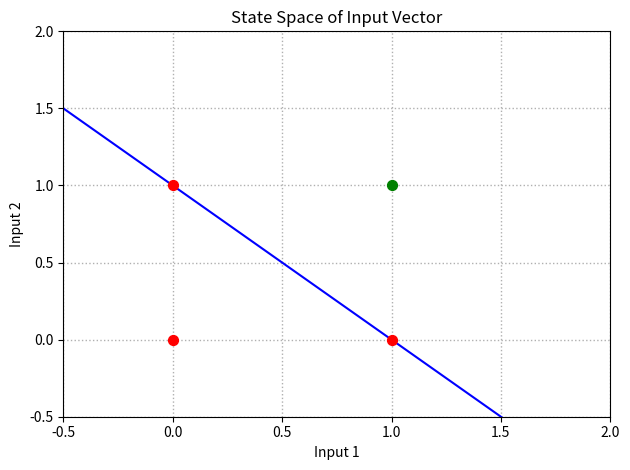

The matplotlib source for this figure:
# Lab code for week 2 of Computational Intelligence

import numpy as np
import matplotlib.pyplot as plt

def perceptron(inputs_list, weights_list, bias):

   inputs = np.asarray(inputs_list)

   weights = np.asarray(weights_list)

   summation = np.dot(inputs, weights) + bias

   output = 1 if summation > 0 else 0

   return output

inputs = [[0, 0], [0, 1], [1, 0] ,[1, 1]]
weights = [1, 1]
bias = -1

fig = plt.figure()

for input_vector in inputs:
   result = perceptron(input_vector, weights, bias)

   if result == 1:
      plt.scatter(input_vector[0], input_vector[1], s=50, color="green", zorder=3)
   elif result == 0:
      plt.scatter(input_vector[0], input_vector[1], s=50, color="red", zorder=3)

plt.xlim(-0.5, 2)
plt.ylim(-0.5, 2)

x = np.array([-10, 10])
y = (-weights[0]/weights[1]) * x - (bias/weights[1])

plt.plot(x, y, color="blue", zorder=2)

plt.xlabel("Input 1")
plt.ylabel("Input 2")
plt.title("State Space of Input Vector")

plt.grid(True, linewidth=1, linestyle=':')

plt.tight_layout()

plt.show()